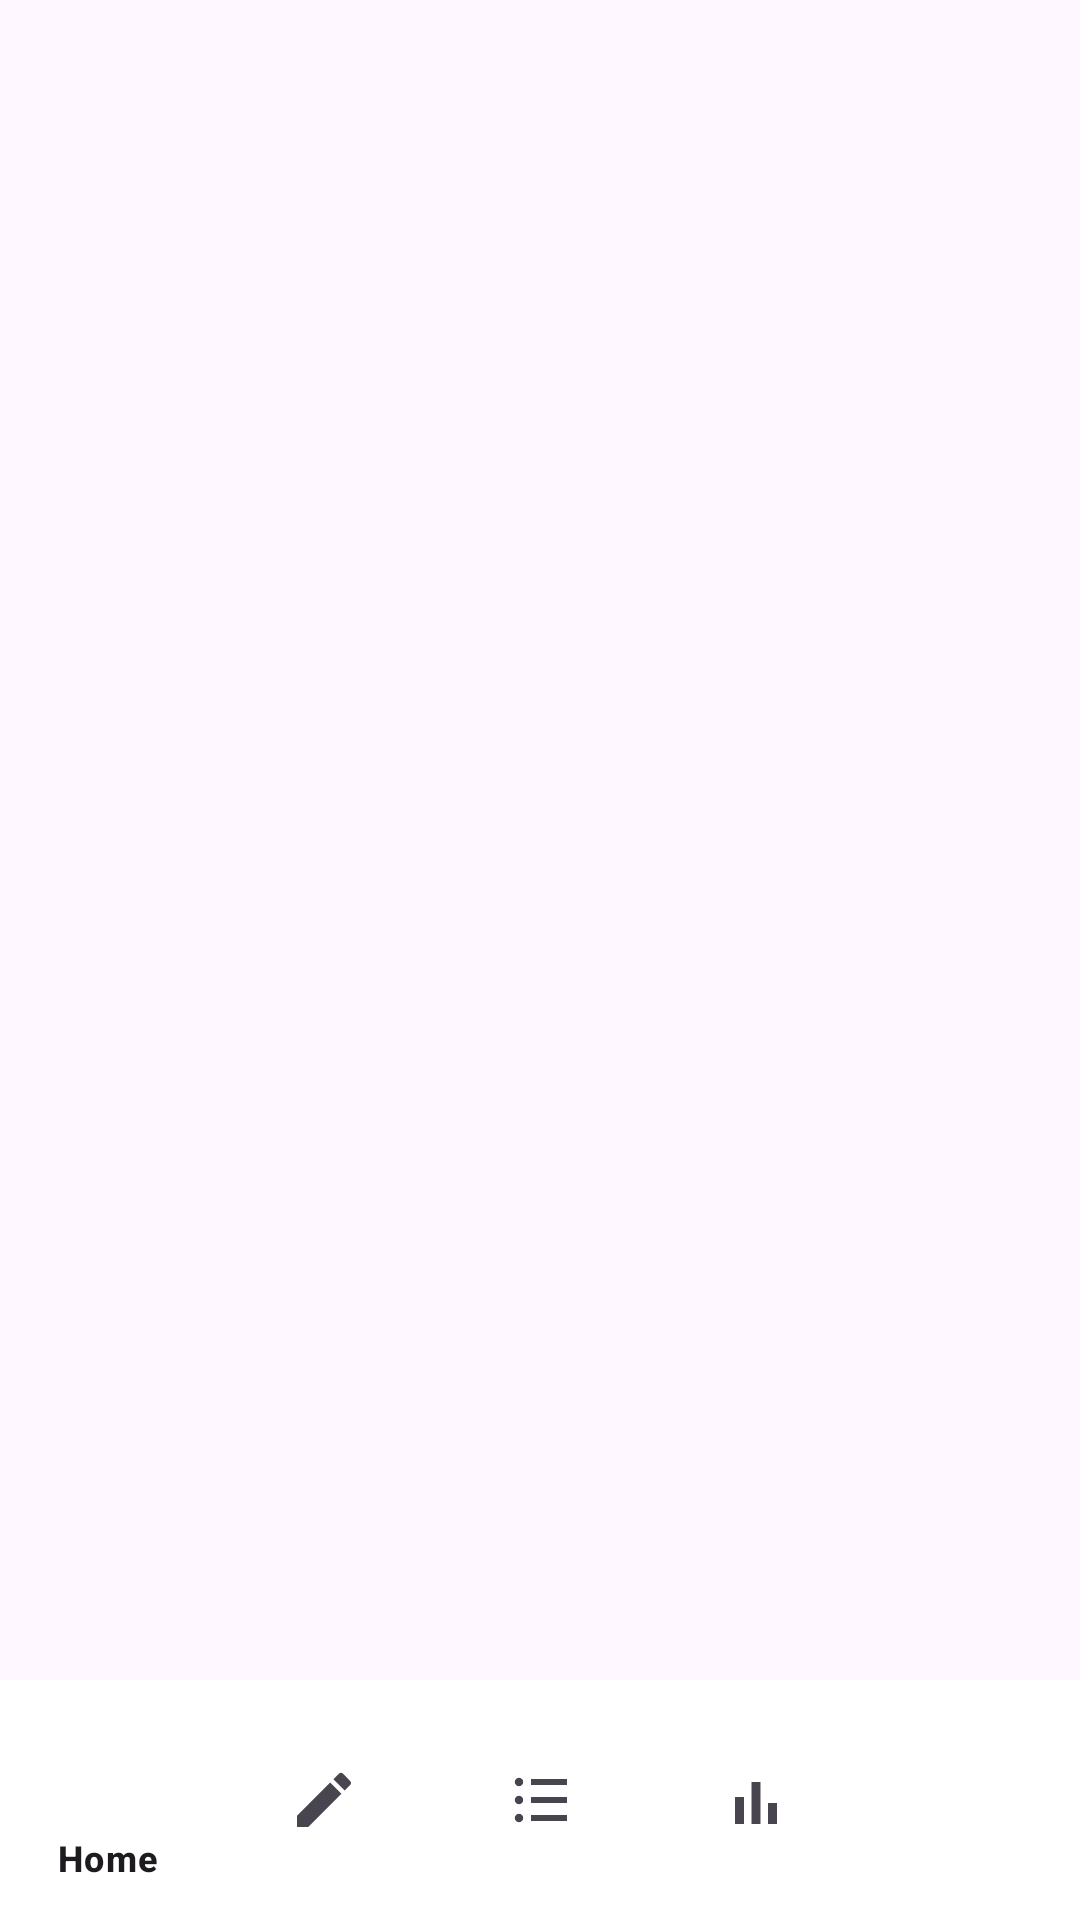

This screen was rendered from an Android layout file. Write that file and the resources it references.
<!-- AndroidManifest.xml: application theme Theme.SteadyMe -->
<!-- res/layout/activity_main.xml -->
<androidx.constraintlayout.widget.ConstraintLayout xmlns:android="http://schemas.android.com/apk/res/android" xmlns:app="http://schemas.android.com/apk/res-auto" android:layout_width="match_parent" android:layout_height="match_parent"><FrameLayout android:id="@+id/fragmentContainer" android:layout_width="0dp" android:layout_height="0dp" app:layout_constraintTop_toTopOf="parent" app:layout_constraintBottom_toTopOf="@id/bottomNav" app:layout_constraintStart_toStartOf="parent" app:layout_constraintEnd_toEndOf="parent"/><com.google.android.material.bottomnavigation.BottomNavigationView android:id="@+id/bottomNav" android:layout_width="0dp" android:layout_height="wrap_content" android:background="@android:color/white" app:menu="@menu/bottom_nav" app:layout_constraintBottom_toBottomOf="parent" app:layout_constraintStart_toStartOf="parent" app:layout_constraintEnd_toEndOf="parent"/></androidx.constraintlayout.widget.ConstraintLayout>
<!-- resources referenced by this layout -->
<resources>
  <style name="Theme.SteadyMe" parent="Theme.Material3.Light.NoActionBar">
          <item name="colorPrimary">@color/primary</item>
          <item name="android:fontFamily">sans-serif</item>
          <item name="fontFamily">sans-serif</item>
          <item name="android:statusBarColor">@android:color/white</item>
          <item name="android:navigationBarColor">@android:color/white</item>
          <item name="android:windowLightStatusBar">true</item>
      </style>
  <color name="primary">#8EB95A</color>
</resources>
